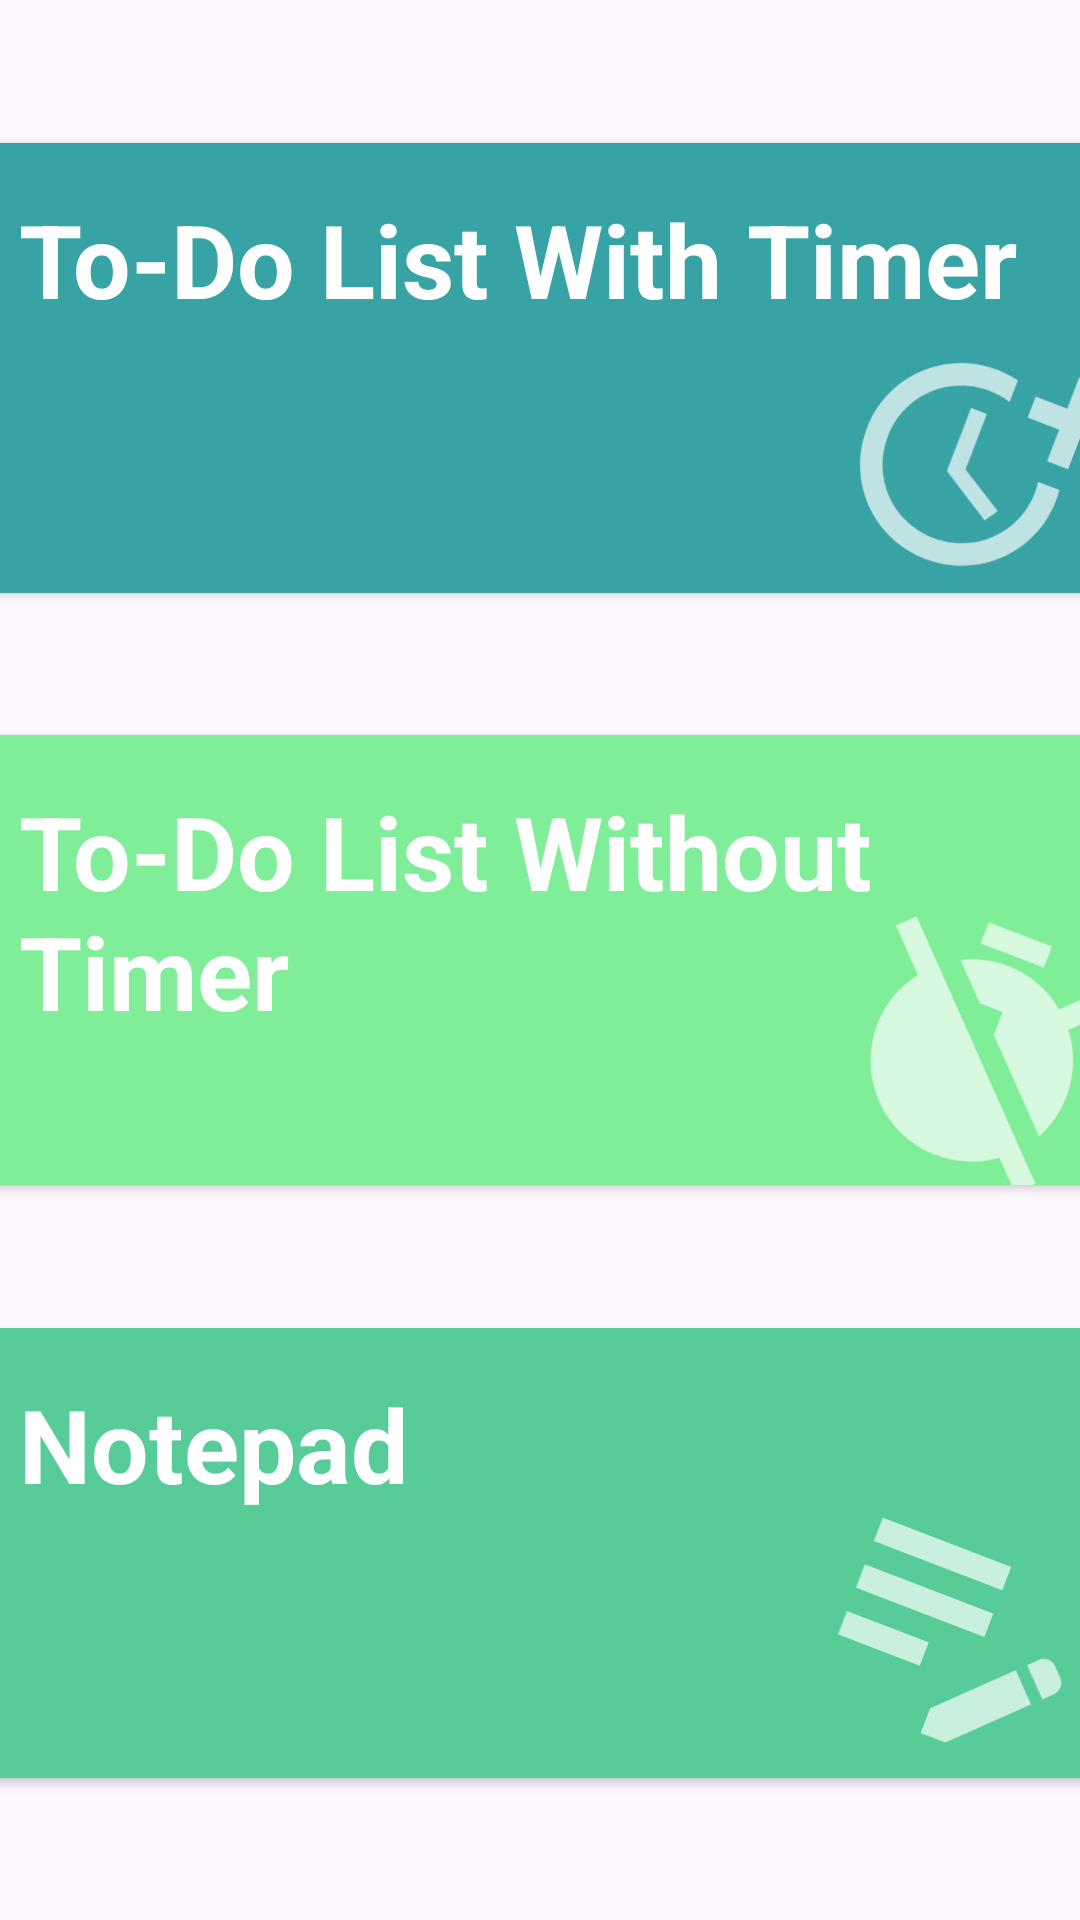

Write the Android layout XML for this screen, with the resource values it uses.
<!-- AndroidManifest.xml: application theme Theme.ToDoApplication -->
<!-- res/layout/activity_main.xml -->
<?xml version="1.0" encoding="utf-8"?>
<layout xmlns:android="http://schemas.android.com/apk/res/android"
    xmlns:app="http://schemas.android.com/apk/res-auto"
    xmlns:tools="http://schemas.android.com/tools">

    <data>
        <variable name="mainActivityObject" type="com.example.todoapplication.MainActivity" />
    </data>

    <androidx.constraintlayout.widget.ConstraintLayout
        android:id="@+id/main"
        android:layout_width="match_parent"
        android:layout_height="match_parent"
        tools:context=".MainActivity">

        <androidx.cardview.widget.CardView
            android:id="@+id/cardViewTODOTimer"
            android:layout_width="380dp"
            android:layout_height="150dp"
            android:layout_marginStart="8dp"
            android:layout_marginEnd="8dp"
            android:onClick="@{() -> mainActivityObject.goToToDoListWithTimer()}"
            app:cardCornerRadius="10dp"
            app:layout_constraintBottom_toTopOf="@+id/cardViewTODOTimerOff"
            app:layout_constraintEnd_toEndOf="parent"
            app:layout_constraintHorizontal_bias="0.5"
            app:layout_constraintStart_toStartOf="parent"
            app:layout_constraintTop_toTopOf="parent">

            <androidx.constraintlayout.widget.ConstraintLayout
                android:layout_width="match_parent"
                android:layout_height="match_parent"
                android:background="@color/colorPrimary1">

                <ImageView
                    android:id="@+id/imageView"
                    android:layout_width="90dp"
                    android:layout_height="90dp"
                    android:rotation="21"
                    app:layout_constraintBottom_toBottomOf="parent"
                    app:layout_constraintEnd_toEndOf="parent"
                    app:srcCompat="@drawable/timer" />

                <TextView
                    android:id="@+id/textViewCardNameToDoTimer"
                    android:layout_width="wrap_content"
                    android:layout_height="wrap_content"
                    android:layout_marginStart="16dp"
                    android:layout_marginTop="16dp"
                    android:text="@string/cardNameTimer"
                    android:textAlignment="center"
                    android:textColor="@color/white"
                    android:textSize="34sp"
                    android:textStyle="bold"
                    app:layout_constraintStart_toStartOf="parent"
                    app:layout_constraintTop_toTopOf="parent" />

            </androidx.constraintlayout.widget.ConstraintLayout>
        </androidx.cardview.widget.CardView>

        <androidx.cardview.widget.CardView
            android:id="@+id/cardViewNote"
            android:layout_width="380dp"
            android:layout_height="150dp"
            android:layout_marginStart="8dp"
            android:layout_marginEnd="8dp"
            android:onClick="@{() -> mainActivityObject.goToNotepad()}"
            android:padding="5dp"
            app:cardCornerRadius="10dp"
            app:layout_constraintBottom_toBottomOf="parent"
            app:layout_constraintEnd_toEndOf="parent"
            app:layout_constraintHorizontal_bias="0.5"
            app:layout_constraintStart_toStartOf="parent"
            app:layout_constraintTop_toBottomOf="@+id/cardViewTODOTimerOff">

            <androidx.constraintlayout.widget.ConstraintLayout
                android:layout_width="match_parent"
                android:layout_height="match_parent"
                android:background="@color/colorPrimary2">

                <ImageView
                    android:id="@+id/imageView2"
                    android:layout_width="100dp"
                    android:layout_height="100dp"
                    android:rotation="21"
                    app:layout_constraintBottom_toBottomOf="parent"
                    app:layout_constraintEnd_toEndOf="parent"
                    app:srcCompat="@drawable/note" />

                <TextView
                    android:id="@+id/textViewCardNameNote"
                    android:layout_width="wrap_content"
                    android:layout_height="wrap_content"
                    android:layout_marginStart="16dp"
                    android:layout_marginTop="16dp"
                    android:text="@string/cardNameNotepad"
                    android:textColor="@color/white"
                    android:textSize="34sp"
                    android:textStyle="bold"
                    app:layout_constraintStart_toStartOf="parent"
                    app:layout_constraintTop_toTopOf="parent" />

            </androidx.constraintlayout.widget.ConstraintLayout>
        </androidx.cardview.widget.CardView>

        <androidx.cardview.widget.CardView
            android:id="@+id/cardViewTODOTimerOff"
            android:layout_width="380dp"
            android:layout_height="150dp"
            android:layout_marginStart="8dp"
            android:layout_marginEnd="8dp"
            android:onClick="@{() -> mainActivityObject.goToToDoListWithOutTimer()}"
            app:cardCornerRadius="10dp"
            app:layout_constraintBottom_toTopOf="@+id/cardViewNote"
            app:layout_constraintEnd_toEndOf="parent"
            app:layout_constraintHorizontal_bias="0.5"
            app:layout_constraintStart_toStartOf="parent"
            app:layout_constraintTop_toBottomOf="@+id/cardViewTODOTimer">

            <androidx.constraintlayout.widget.ConstraintLayout
                android:layout_width="match_parent"
                android:layout_height="match_parent"
                android:background="@color/colorPrimary3">

                <TextView
                    android:id="@+id/textViewCardNameTODOTimerOff"
                    android:layout_width="wrap_content"
                    android:layout_height="wrap_content"
                    android:layout_marginStart="16dp"
                    android:layout_marginTop="16dp"
                    android:text="@string/cardNameTimerOff"
                    android:textColor="@color/white"
                    android:textSize="34sp"
                    android:textStyle="bold"
                    app:layout_constraintStart_toStartOf="parent"
                    app:layout_constraintTop_toTopOf="parent" />

                <ImageView
                    android:id="@+id/imageView3"
                    android:layout_width="90dp"
                    android:layout_height="90dp"
                    android:rotation="21"
                    app:layout_constraintBottom_toBottomOf="parent"
                    app:layout_constraintEnd_toEndOf="parent"
                    app:srcCompat="@drawable/timeroff" />
            </androidx.constraintlayout.widget.ConstraintLayout>
        </androidx.cardview.widget.CardView>

    </androidx.constraintlayout.widget.ConstraintLayout>
</layout>
<!-- resources referenced by this layout -->
<resources>
  <color name="colorPrimary1">#38A3A5</color>
  <color name="colorPrimary2">#57CC99</color>
  <color name="colorPrimary3">#80ED99</color>
  <color name="white">#FFFFFFFF</color>
  <!-- drawable note (drawable) -->
  <vector xmlns:android="http://schemas.android.com/apk/res/android" android:alpha="0.68" android:height="24dp" android:tint="#FFFFFF" android:viewportHeight="24" android:viewportWidth="24" android:width="24dp">
        
      <path android:fillColor="@android:color/white" android:pathData="M3,10h11v2H3V10zM3,8h11V6H3V8zM3,16h7v-2H3V16zM18.01,12.87l0.71,-0.71c0.39,-0.39 1.02,-0.39 1.41,0l0.71,0.71c0.39,0.39 0.39,1.02 0,1.41l-0.71,0.71L18.01,12.87zM17.3,13.58l-5.3,5.3V21h2.12l5.3,-5.3L17.3,13.58z"/>
      
  </vector>
  <!-- drawable timer (drawable) -->
  <vector xmlns:android="http://schemas.android.com/apk/res/android" android:alpha="0.68" android:height="24dp" android:tint="#FFFFFF" android:viewportHeight="24" android:viewportWidth="24" android:width="24dp">
        
      <path android:fillColor="@android:color/white" android:pathData="M10,8l0,6l4.7,2.9l0.8,-1.2l-4,-2.4l0,-5.3z"/>
        
      <path android:fillColor="@android:color/white" android:pathData="M17.92,12c0.05,0.33 0.08,0.66 0.08,1c0,3.9 -3.1,7 -7,7s-7,-3.1 -7,-7c0,-3.9 3.1,-7 7,-7c0.7,0 1.37,0.1 2,0.29V4.23C12.36,4.08 11.69,4 11,4c-5,0 -9,4 -9,9s4,9 9,9s9,-4 9,-9c0,-0.34 -0.02,-0.67 -0.06,-1H17.92z"/>
        
      <path android:fillColor="@android:color/white" android:pathData="M20,5l0,-3l-2,0l0,3l-3,0l0,2l3,0l0,3l2,0l0,-3l3,0l0,-2z"/>
      
  </vector>
  <!-- drawable timeroff (drawable) -->
  <vector xmlns:android="http://schemas.android.com/apk/res/android" android:alpha="0.68" android:height="24dp" android:tint="#FFFFFF" android:viewportHeight="24" android:viewportWidth="24" android:width="24dp">
        
      <path android:fillColor="@android:color/white" android:pathData="M9,1h6v2h-6z"/>
        
      <path android:fillColor="@android:color/white" android:pathData="M13,8v2.17l6.98,6.98C20.63,15.91 21,14.5 21,13c0,-2.12 -0.74,-4.07 -1.97,-5.61l1.42,-1.42c-0.43,-0.51 -0.9,-0.99 -1.41,-1.41l-1.42,1.42C16.07,4.74 14.12,4 12,4c-1.5,0 -2.91,0.37 -4.15,1.02L10.83,8H13z"/>
        
      <path android:fillColor="@android:color/white" android:pathData="M2.81,2.81L1.39,4.22l3.4,3.4C3.67,9.12 3,10.98 3,13c0,4.97 4.02,9 9,9c2.02,0 3.88,-0.67 5.38,-1.79l2.4,2.4l1.41,-1.41L2.81,2.81z"/>
      
  </vector>
  <string name="cardNameNotepad">Notepad</string>
  <string name="cardNameTimer">To-Do List With Timer</string>
  <string name="cardNameTimerOff">To-Do List Without Timer</string>
  <style name="Theme.ToDoApplication" parent="Base.Theme.ToDoApplication" />
  <style name="Base.Theme.ToDoApplication" parent="Theme.Material3.DayNight.NoActionBar">
          
          
          <item name="android:statusBarColor">@color/colorPrimary4</item>
      </style>
  <color name="colorPrimary4">#2794EB</color>
</resources>
